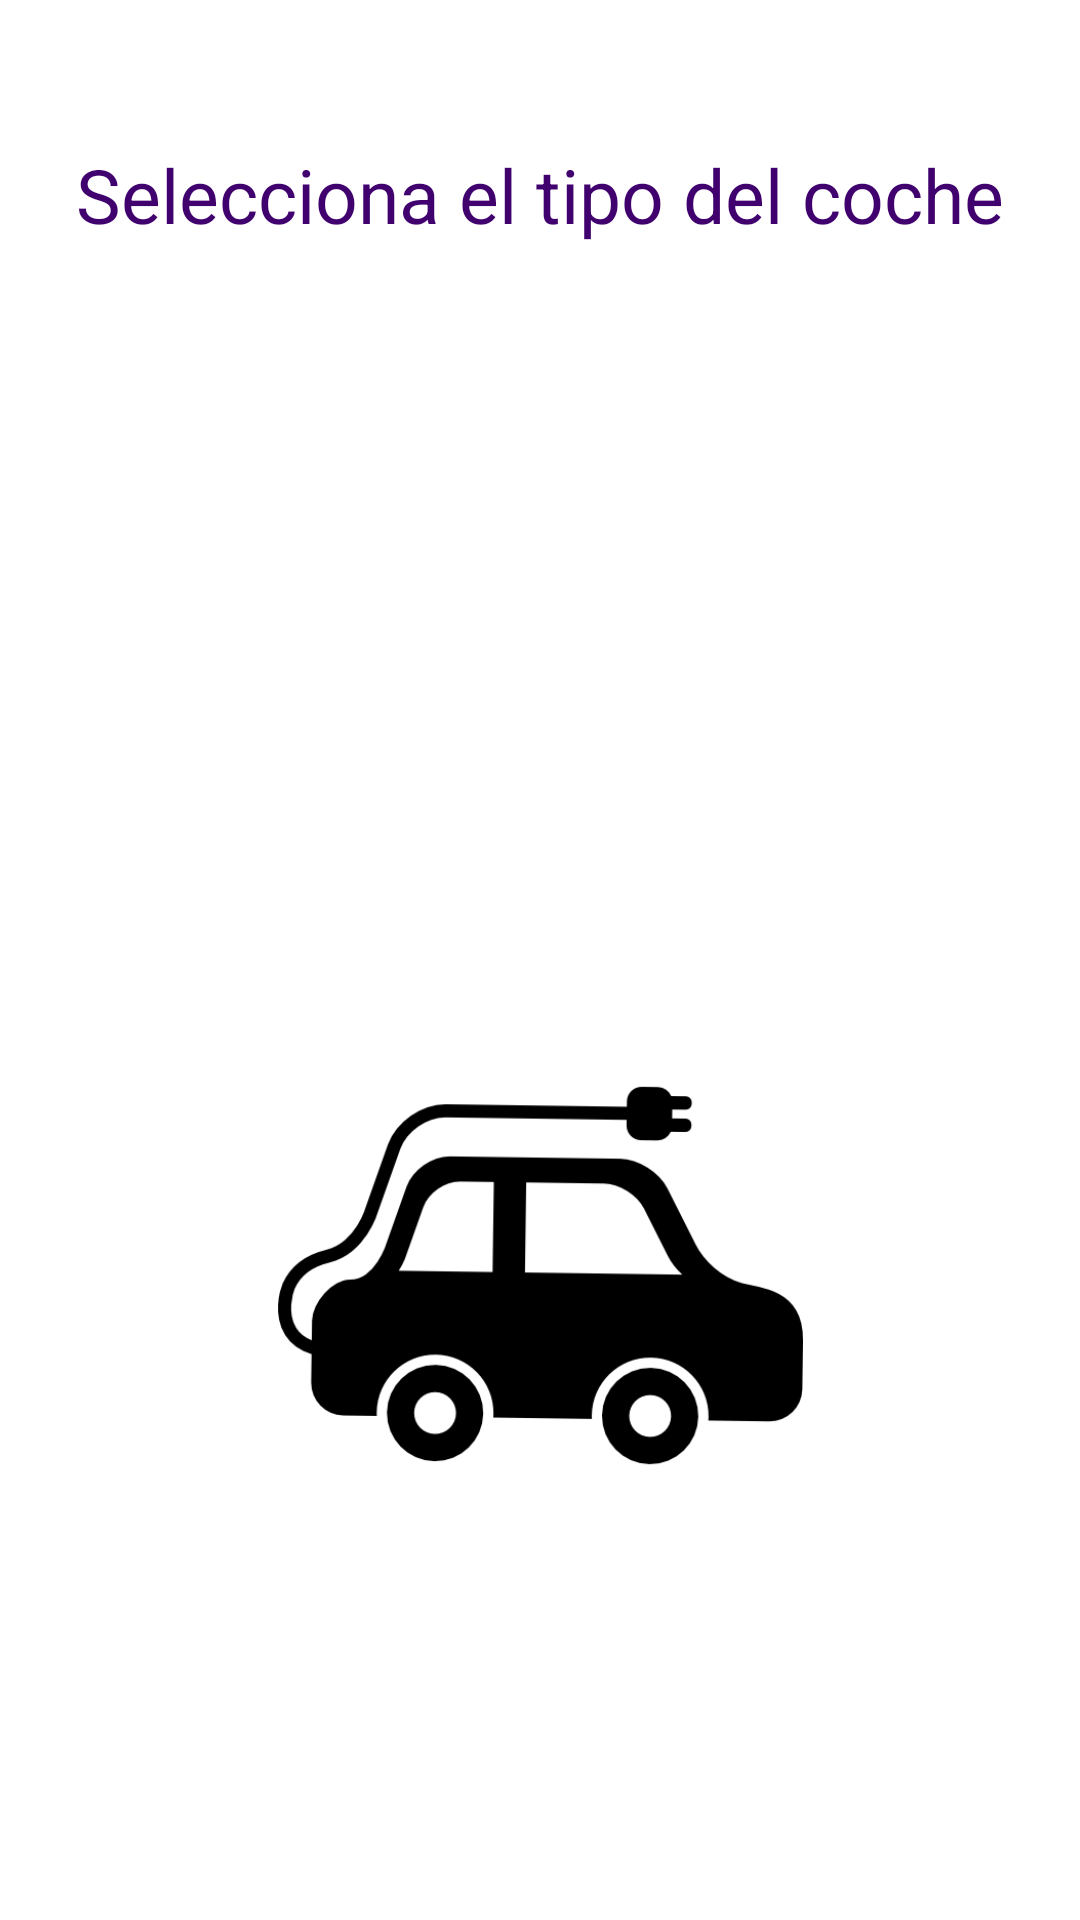

Layout XML and referenced resources for this Android screen:
<!-- AndroidManifest.xml: application theme Theme.ParkingLKS -->
<!-- res/layout/fragment_parking_choose.xml -->
<?xml version="1.0" encoding="utf-8"?>
<androidx.constraintlayout.widget.ConstraintLayout xmlns:android="http://schemas.android.com/apk/res/android"
    xmlns:app="http://schemas.android.com/apk/res-auto"
    xmlns:tools="http://schemas.android.com/tools"
    android:layout_width="match_parent"
    android:layout_height="match_parent"
    tools:context=".view.fragment.ParkingChooseFragment">

    <com.google.android.material.textview.MaterialTextView
        android:id="@+id/tvTitle"
        android:layout_width="match_parent"
        android:layout_height="wrap_content"
        android:layout_marginTop="48dp"
        android:gravity="center"
        android:text="@string/selectTypeParking"
        android:textColor="@color/purple_700"
        android:textSize="25sp"
        app:layout_constraintEnd_toEndOf="parent"
        app:layout_constraintHorizontal_bias="0.0"
        app:layout_constraintStart_toStartOf="parent"
        app:layout_constraintTop_toTopOf="parent" />

    <ImageButton
        android:id="@+id/btnNormal"
        android:layout_width="175dp"
        android:layout_height="175dp"
        android:layout_marginTop="60dp"
        android:background="?attr/selectableItemBackground"
        android:contentDescription="@string/normal_car"
        android:scaleType="centerInside"
        android:src="@drawable/ic_car_normal"
        app:layout_constraintEnd_toEndOf="parent"
        app:layout_constraintStart_toStartOf="parent"
        app:layout_constraintTop_toBottomOf="@id/tvTitle" />

    <ImageButton
        android:id="@+id/btnElectric"
        android:layout_width="175dp"
        android:layout_height="175dp"
        android:layout_marginTop="256dp"
        android:background="?attr/selectableItemBackground"
        android:contentDescription="@string/electric_car"
        android:scaleType="centerInside"
        android:src="@drawable/ic_car_electric"
        app:layout_constraintEnd_toEndOf="parent"
        app:layout_constraintStart_toStartOf="parent"
        app:layout_constraintTop_toBottomOf="@id/tvTitle" />

    <ImageButton
        android:id="@+id/btnHandicapped"
        android:layout_width="175dp"
        android:layout_height="175dp"
        android:layout_marginTop="456dp"
        android:background="?attr/selectableItemBackground"
        android:contentDescription="@string/handicapped_car"
        android:scaleType="centerInside"
        android:src="@drawable/ic_car_handicapped"
        app:layout_constraintEnd_toEndOf="parent"
        app:layout_constraintStart_toStartOf="parent"
        app:layout_constraintTop_toBottomOf="@id/tvTitle" />

</androidx.constraintlayout.widget.ConstraintLayout>
<!-- resources referenced by this layout -->
<resources>
  <color name="purple_700">#40006E</color>
  <!-- drawable ic_car_electric: png bitmap (drawable, 10536 bytes) -->
  <string name="electric_car">Zona de coche eléctrico</string>
  <string name="handicapped_car">Zona de minusválido</string>
  <string name="normal_car">Zona de coche normal</string>
  <string name="selectTypeParking">Selecciona el tipo del coche</string>
  <style name="Theme.ParkingLKS" parent="Theme.MaterialComponents.DayNight.DarkActionBar">
          
          <item name="colorPrimary">@color/purple_500</item>
          <item name="colorPrimaryVariant">@color/purple_500</item>
          <item name="colorOnPrimary">@color/white</item>
          
          <item name="colorSecondary">@color/teal_200</item>
          <item name="colorSecondaryVariant">@color/teal_700</item>
          <item name="colorOnSecondary">@color/black</item>
          
          <item name="android:statusBarColor" tools:targetApi="l">?attr/colorPrimaryVariant</item>
          
          <item name="android:textColorHint">@color/purple_700</item>
      </style>
  <color name="purple_500">#6A00FF</color>
  <color name="white">#FFFFFFFF</color>
  <color name="teal_200">#FF03DAC5</color>
  <color name="teal_700">#FF018786</color>
  <color name="black">#FF000000</color>
</resources>
